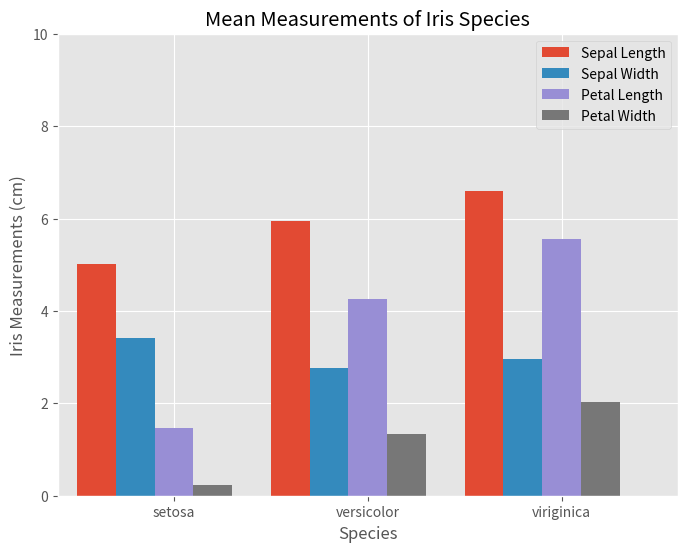

The script that saved this image: (Note: this script raises an exception after producing the figure.)
import matplotlib
matplotlib.use('Agg')
import matplotlib.pyplot as plt
import numpy as np
import matplotlib.gridspec as gridspec


def test_generate_plot_with_style1():
    with plt.style.context('ggplot'):
        fig = plt.figure(figsize=(8,6))
        ax = fig.add_subplot(111)
        sepal_len = [5.01, 5.94, 6.59]
        sepal_wd = [3.42, 2.77, 2.97]
        petal_len = [1.46, 4.26, 5.55]
        petal_wd = [0.24, 1.33, 2.03]
        species = ['setosa', 'versicolor', 'viriginica']
        species_index1 = [0.7, 1.7, 2.7]
        species_index2 = [0.9, 1.9, 2.9]
        species_index3 = [1.1, 2.1, 3.1]
        species_index4 = [1.3, 2.3, 3.3]
        plt.bar(species_index1,sepal_len,width=0.2,label='Sepal Length')
        plt.bar(species_index2,sepal_wd,width=0.2,label='Sepal Width')
        plt.bar(species_index3,petal_len,width=0.2,label='Petal Length')
        plt.bar(species_index4,petal_wd,width=0.2,label='Petal Width')
        ax.set(xlabel='Species',ylabel='Iris Measurements (cm)',
               title = 'Mean Measurements of Iris Species',
               xlim=(0.5,3.7),ylim=(0,10),
               xticks=[1.1,2.1,3.1],
               xticklabels=['setosa','versicolor','viriginica'])
        ax.legend()
        fig.savefig('plotstyle1.png')
       
def test_generate_plot_with_style2():
    with plt.style.context('seaborn-colorblind'):
        fig = plt.figure(figsize=(8,6))
        ax = fig.add_subplot(111)
        sepal_len = [5.01, 5.94, 6.59]
        sepal_wd = [3.42, 2.77, 2.97]
        petal_len = [1.46, 4.26, 5.55]
        petal_wd = [0.24, 1.33, 2.03]
        species = ['setosa', 'versicolor', 'viriginica']
        species_index1 = [0.7, 1.7, 2.7]
        species_index2 = [0.9, 1.9, 2.9]
        species_index3 = [1.1, 2.1, 3.1]
        species_index4 = [1.3, 2.3, 3.3]
        plt.bar(species_index1,sepal_len,width=0.2,label='Sepal Length')
        plt.bar(species_index2,sepal_wd,width=0.2,label='Sepal Width')
        plt.bar(species_index3,petal_len,width=0.2,label='Petal Length')
        plt.bar(species_index4,petal_wd,width=0.2,label='Petal Width')
        ax.set(xlabel='Species',ylabel='Iris Measurements (cm)',
               title = 'Mean Measurements of Iris Species',
               xlim=(0.5,3.7),ylim=(0,10),
               xticks=[1.1,2.1,3.1],
               xticklabels=['setosa','versicolor','viriginica'])
        ax.legend()
        fig.savefig('plotstyle2.png')
   


def test_generate_plot_with_style3():

    with plt.style.context('grayscale'):
        fig = plt.figure(figsize=(8,6))
        ax = fig.add_subplot(111)
        sepal_len = [5.01, 5.94, 6.59]
        sepal_wd = [3.42, 2.77, 2.97]
        petal_len = [1.46, 4.26, 5.55]
        petal_wd = [0.24, 1.33, 2.03]
        species = ['setosa', 'versicolor', 'viriginica']
        species_index1 = [0.7, 1.7, 2.7]
        species_index2 = [0.9, 1.9, 2.9]
        species_index3 = [1.1, 2.1, 3.1]
        species_index4 = [1.3, 2.3, 3.3]
        plt.bar(species_index1,sepal_len,width=0.2,label='Sepal Length')
        plt.bar(species_index2,sepal_wd,width=0.2,label='Sepal Width')
        plt.bar(species_index3,petal_len,width=0.2,label='Petal Length')
        plt.bar(species_index4,petal_wd,width=0.2,label='Petal Width')
        ax.set(xlabel='Species',ylabel='Iris Measurements (cm)',
               title = 'Mean Measurements of Iris Species',
               xlim=(0.5,3.7),ylim=(0,10),
               xticks=[1.1,2.1,3.1],
               xticklabels=['setosa','versicolor','viriginica'])
        ax.legend()
        fig.savefig('plotstyle3.png')
     
test_generate_plot_with_style1()
test_generate_plot_with_style2()
test_generate_plot_with_style3()
